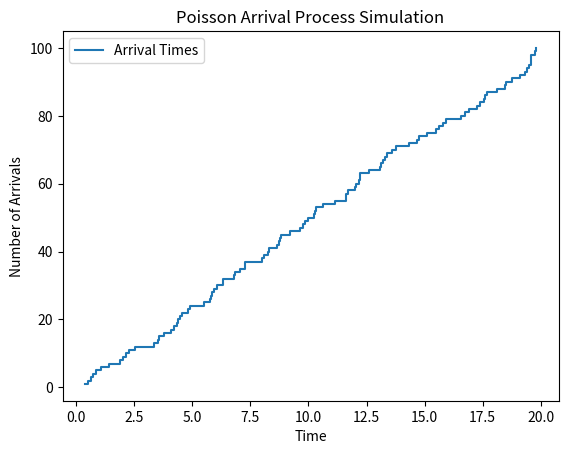

This figure's Python source:
import numpy as np
import matplotlib.pyplot as plt

# 定义参数
arrival_rate = 5  # 泊松到达过程的强度，表示单位时间内到达的平均次数

# 模拟泊松到达过程
time_interval = 1  # 时间间隔
simulation_time = 100  # 仿真时间
num_simulations = int(simulation_time / time_interval)
arrival_times = np.cumsum(np.random.exponential(scale=1/arrival_rate, size=num_simulations))

# 绘制泊松到达过程
plt.step(arrival_times, range(1, num_simulations + 1), where='post', label='Arrival Times')
plt.xlabel('Time')
plt.ylabel('Number of Arrivals')
plt.title('Poisson Arrival Process Simulation')
plt.legend()
plt.show()
